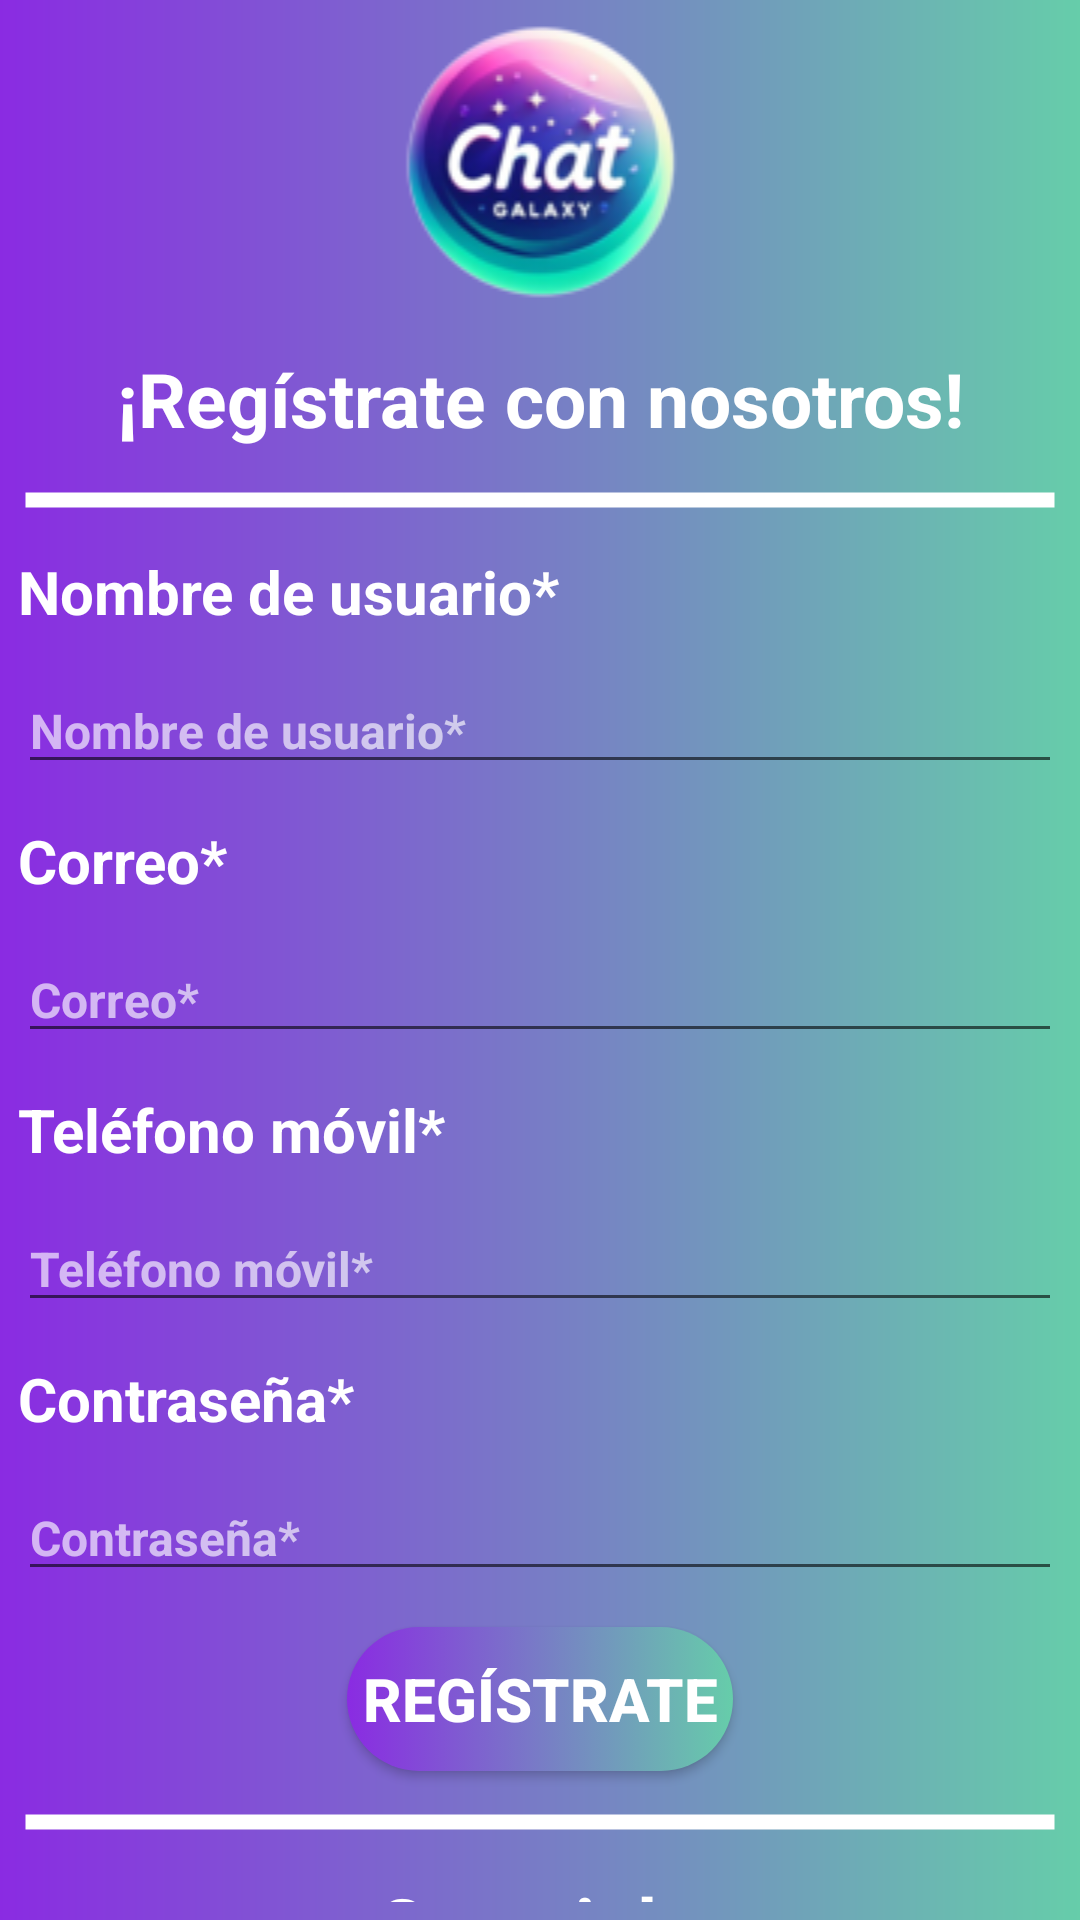

Write the Android layout XML for this screen, with the resource values it uses.
<!-- AndroidManifest.xml: application theme Theme.ChatMultiplataformaAndroid -->
<!-- res/layout/register_view.xml -->
<?xml version="1.0" encoding="utf-8"?>
<LinearLayout xmlns:android="http://schemas.android.com/apk/res/android"
    xmlns:app="http://schemas.android.com/apk/res-auto"
    xmlns:tools="http://schemas.android.com/tools"
    android:id="@+id/pr"
    android:layout_width="match_parent"
    android:layout_height="match_parent"
    android:background="@drawable/background"
    android:orientation="vertical"
    tools:context=".Login">

    <ImageView
        android:id="@+id/imageView3"
        style="@style/loginStyle"
        android:layout_width="match_parent"
        android:layout_height="wrap_content"
        android:src="@drawable/chatlogo" />

    <TextView
        android:id="@+id/textView"
        style="@style/loginStyle"
        android:layout_width="match_parent"
        android:layout_height="wrap_content"
        android:text="@string/register" />

    <View
        android:id="@+id/divider2"
        style="@style/loginStyle"
        android:layout_width="match_parent"
        android:layout_height="10dp"
        android:background="@drawable/divider_style" />

    <TextView
        android:id="@+id/textView4"
        style="@style/loginStyle"
        android:layout_width="match_parent"
        android:layout_height="wrap_content"
        android:gravity="center|left"
        android:text="@string/name"
        android:textSize="20sp" />

    <EditText
        android:id="@+id/username"
        style="@style/loginStyle"
        android:layout_width="match_parent"
        android:layout_height="wrap_content"
        android:ems="10"
        android:gravity="center|left"
        android:hint="@string/name"
        android:inputType="text"
        android:textColorHint="#A4FFFFFF"
        android:textSize="16sp" />

    <TextView
        android:id="@+id/textView8"
        style="@style/loginStyle"
        android:layout_width="match_parent"
        android:layout_height="wrap_content"
        android:gravity="center|left"
        android:text="@string/mail"
        android:textSize="20sp" />

    <EditText
        android:id="@+id/mail"
        style="@style/loginStyle"
        android:layout_width="match_parent"
        android:layout_height="wrap_content"
        android:ems="10"
        android:gravity="center|left"
        android:hint="@string/mail"
        android:inputType="text"
        android:textColorHint="#A4FFFFFF"
        android:textSize="16sp" />

    <TextView
        android:id="@+id/textView9"
        style="@style/loginStyle"
        android:layout_width="match_parent"
        android:layout_height="wrap_content"
        android:gravity="center|left"
        android:text="@string/telephone"
        android:textSize="20sp" />

    <EditText
        android:id="@+id/telephone"
        style="@style/loginStyle"
        android:layout_width="match_parent"
        android:layout_height="wrap_content"
        android:ems="10"
        android:gravity="center|left"
        android:hint="@string/telephone"
        android:inputType="text"
        android:textColorHint="#A4FFFFFF"
        android:textSize="16sp" />

    <TextView
        android:id="@+id/textView5"
        style="@style/loginStyle"
        android:layout_width="match_parent"
        android:layout_height="wrap_content"
        android:gravity="center|left"
        android:text="@string/passwordRegister"
        android:textSize="20sp" />

    <EditText
        android:id="@+id/password"
        style="@style/loginStyle"
        android:layout_width="match_parent"
        android:layout_height="wrap_content"
        android:ems="10"
        android:gravity="center|left"
        android:hint="@string/passwordRegister"
        android:inputType="textPassword"
        android:textColorHint="#A4FFFFFF"
        android:textSize="16sp" />

    <Button
        android:id="@+id/register"
        style="@style/roundButton"
        android:layout_width="wrap_content"
        android:layout_height="wrap_content"
        android:layout_gravity="center_horizontal"
        android:text="@string/signUp" />

    <View
        android:id="@+id/divider3"
        style="@style/loginStyle"
        android:layout_width="match_parent"
        android:layout_height="10dp"
        android:background="@drawable/divider_style" />

    <TextView
        android:id="@+id/textView7"
        style="@style/loginStyle"
        android:layout_width="match_parent"
        android:layout_height="wrap_content"
        android:text="@string/copyright" />

</LinearLayout>
<!-- resources referenced by this layout -->
<resources>
  <!-- drawable background (drawable) -->
  <?xml version="1.0" encoding="utf-8"?>
  <shape xmlns:android="http://schemas.android.com/apk/res/android">
      <gradient
          android:startColor="#8A2BE2"
          android:endColor="#66CDAA"
          android:angle="0" />
  </shape>
  <!-- drawable chatlogo: png bitmap (drawable, 17242 bytes) -->
  <!-- drawable divider_style (drawable) -->
  <?xml version="1.0" encoding="utf-8"?>
  <shape xmlns:android="http://schemas.android.com/apk/res/android"
      android:shape="line">
      <stroke
          android:width="5dp"
          android:color="@color/white" />
  </shape>
  <string name="copyright">Copyright</string>
  <string name="mail">Correo*</string>
  <string name="name">Nombre de usuario*</string>
  <string name="passwordRegister">Contraseña*</string>
  <string name="register">¡Regístrate con nosotros!</string>
  <string name="signUp">Regístrate</string>
  <string name="telephone">Teléfono móvil*</string>
  <style name="loginStyle">
          <item name="android:layout_marginBottom">6dp</item>
          <item name="android:layout_marginTop">6dp</item>
          <item name="android:layout_marginLeft">6dp</item>
          <item name="android:layout_marginRight">6dp</item>
          <item name="android:textColor">@color/white</item>
          <item name="android:gravity">center</item>
          <item name="android:textSize">25dp</item>
          <item name="android:textStyle">bold</item>
      </style>
  <style name="roundButton" parent="Widget.AppCompat.Button">
          <item name="android:background">@drawable/round_button</item>
          <item name="android:layout_marginBottom">6dp</item>
          <item name="android:layout_marginTop">6dp</item>
          <item name="android:layout_marginLeft">6dp</item>
          <item name="android:layout_marginRight">6dp</item>
          <item name="android:textColor">@color/white</item>
          <item name="android:gravity">center</item>
          <item name="android:textSize">20dp</item>
          <item name="android:textStyle">bold</item>
          <item name="cornerRadius">20dp</item>
          <item name="android:paddingLeft">5dp</item>
          <item name="android:paddingRight">5dp</item>
  
      </style>
  <style name="Theme.ChatMultiplataformaAndroid" parent="Base.Theme.ChatMultiplataformaAndroid" />
  <color name="white">#FFFFFF</color>
  <!-- drawable round_button (drawable) -->
  <?xml version="1.0" encoding="utf-8"?>
  <selector xmlns:android="http://schemas.android.com/apk/res/android">
          <item>
              <shape
                  xmlns:android="http://schemas.android.com/apk/res/android"
                  android:shape="rectangle" >
                  
                  <corners
                      android:radius="50dp"/>
                  
                  <gradient
                      android:startColor="#8A2BE2"
                      android:endColor="#66CDAA"
                      android:angle="0" />
  
              </shape>
          </item>
  
  </selector>
  <style name="Base.Theme.ChatMultiplataformaAndroid" parent="Theme.AppCompat.Light.DarkActionBar">
          
          
          <item name="android:textColorPrimary">#000000</item>
      </style>
</resources>
